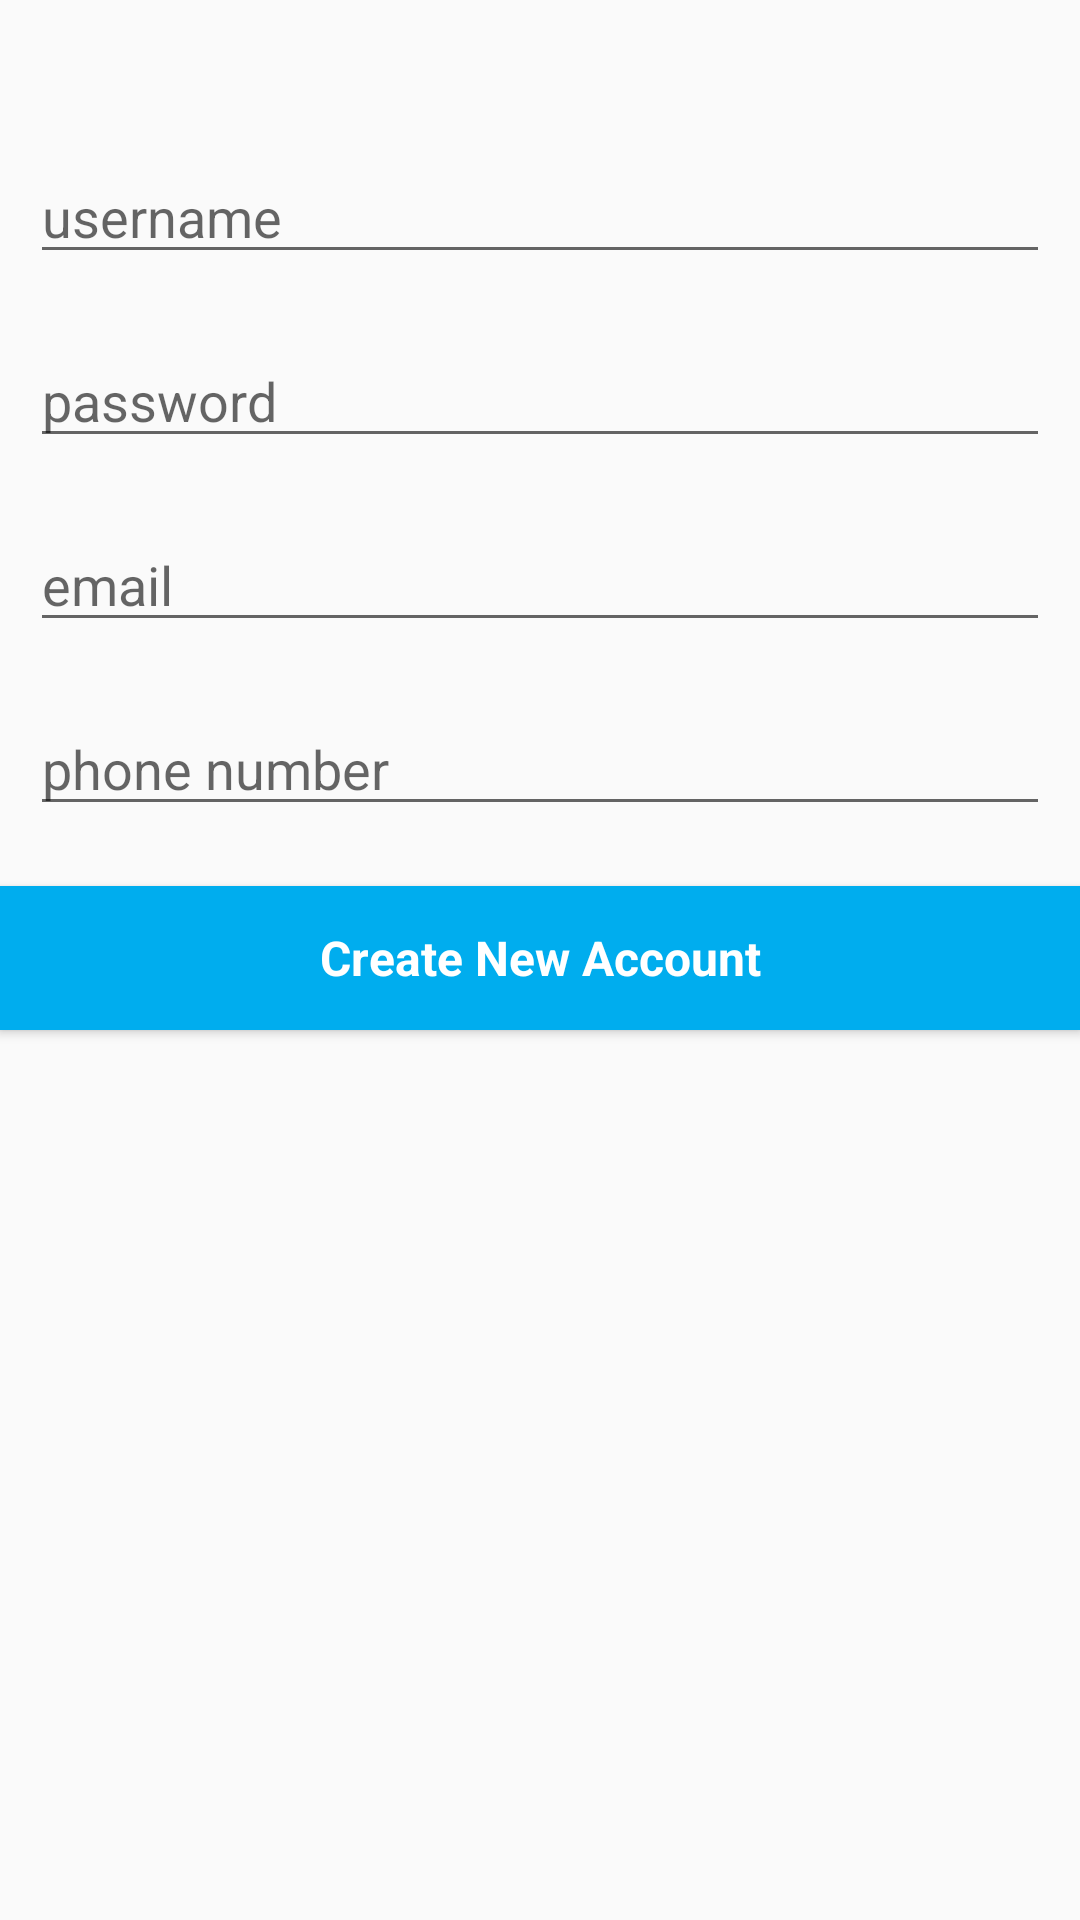

Produce the Android XML layout that renders to this screen, including the resource entries it uses.
<!-- AndroidManifest.xml: application theme AppTheme -->
<!-- res/layout/activity_signup.xml -->
<?xml version="1.0" encoding="utf-8"?>

<LinearLayout
    xmlns:android="http://schemas.android.com/apk/res/android"
    xmlns:app="http://schemas.android.com/apk/res-auto"
    xmlns:tools="http://schemas.android.com/tools"

    android:layout_height="match_parent"
    android:layout_width="match_parent"
    android:layout_margin="30dp"
    android:orientation="vertical"
    tools:context=".SignUp">

    <ImageView
        android:id="@+id/imageView2"
        android:layout_width="match_parent"
        android:layout_height="wrap_content"
        app:srcCompat="@drawable/nav_logo_whiteout"
        android:layout_marginTop="40dp"
        />

    <EditText
        android:id="@+id/etSignUser"
        android:layout_width="match_parent"
        android:layout_height="wrap_content"
        android:layout_margin="10dp"
        android:ems="10"
        android:inputType="textPersonName"
        android:hint="username" />

    <EditText
        android:id="@+id/etSignPassword"
        android:layout_width="match_parent"
        android:layout_height="wrap_content"
        android:layout_margin="10dp"
        android:ems="10"
        android:hint="password"
        android:inputType="textPassword" />

    <EditText
        android:id="@+id/etSignEmail"
        android:layout_width="match_parent"
        android:layout_height="wrap_content"
        android:layout_margin="10dp"
        android:ems="10"
        android:hint="email"
        android:inputType="textEmailAddress" />

    <EditText
        android:id="@+id/etPhone"
        android:layout_width="match_parent"
        android:layout_height="wrap_content"
        android:layout_margin="10dp"

        android:ems="10"
        android:hint="phone number"
        android:inputType="phone" />

    <Button
        android:id="@+id/btnSignSignUp"
        android:layout_width="match_parent"
        android:layout_height="wrap_content"
        android:text="Create New Account"
        android:layout_marginTop="10dp"
        android:background="#00adee"
        style="@style/NiceButton"
        android:radius="8dp"
        />
</LinearLayout>
<!-- resources referenced by this layout -->
<resources>
  <style name="NiceButton" parent="@android:style/Widget.Button">
          <item name="android:gravity">center_vertical|center_horizontal</item>
          <item name="android:textColor">#FFFFFF</item>
          <item name="android:background">@drawable/nice_button_enabled</item>
          <item name="android:textSize">16sp</item>
          <item name="android:textStyle">bold</item>
          <item name="android:focusable">true</item>
          <item name="android:clickable">true</item>
      </style>
  <style name="AppTheme" parent="Theme.AppCompat.Light.NoActionBar">
          
          <item name="colorPrimary">@color/colorPrimary</item>
          <item name="colorPrimaryDark">@color/colorPrimaryDark</item>
          <item name="colorAccent">@color/colorAccent</item>
      </style>
  <!-- drawable nice_button_enabled (drawable) -->
  <?xml version="1.0" encoding="utf-8"?>
  
  <shape xmlns:android="http://schemas.android.com/apk/res/android" android:shape="rectangle">
  
      <gradient
          android:startColor="#0078a5"
          android:endColor="#00adee"
          android:angle="90"/>
  
      <padding android:left="15dp"
          android:top="1dp"
          android:right="15dp"
          android:bottom="1dp" />
      <stroke
          android:width="1dp"
          android:color="#0076a3" />
      <corners android:radius="10dp" />
  </shape>
  <!-- not gathered from this repository: default colours our renderer supplied (Android Studio template values) -->
  <color name="colorPrimary">#FF6200EE</color>
  <color name="colorPrimaryDark">#FF3700B3</color>
  <color name="colorAccent">#FF03DAC5</color>
</resources>
